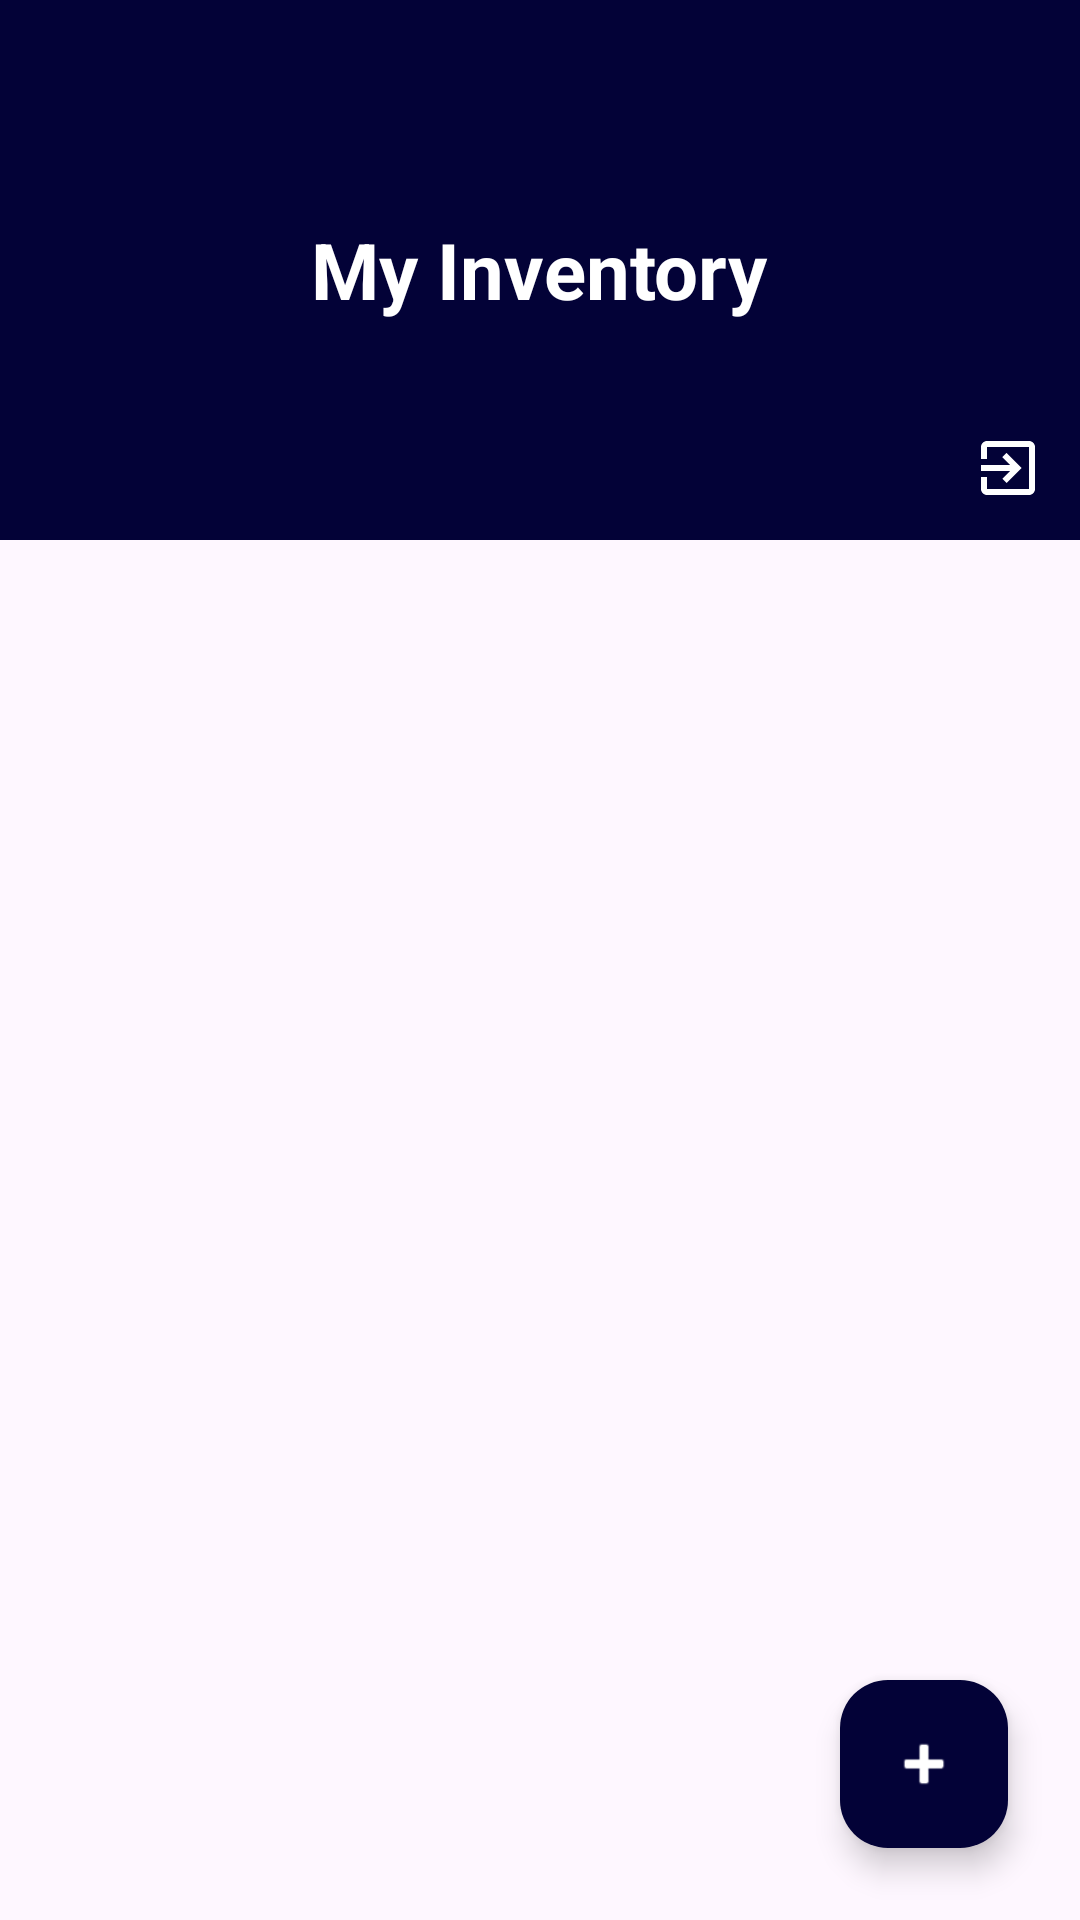

This screen was rendered from an Android layout file. Write that file and the resources it references.
<!-- AndroidManifest.xml: application theme Theme.BasicViews -->
<!-- res/layout/activity_admin.xml -->
<?xml version="1.0" encoding="utf-8"?>
<androidx.constraintlayout.widget.ConstraintLayout xmlns:android="http://schemas.android.com/apk/res/android"
    xmlns:app="http://schemas.android.com/apk/res-auto"
    xmlns:tools="http://schemas.android.com/tools"
    android:id="@+id/main"
    android:layout_width="match_parent"
    android:layout_height="match_parent"
    tools:context=".Admin">

    <FrameLayout
        android:id="@+id/header"
        android:layout_width="match_parent"
        android:layout_height="180dp"
        android:background="#030237"
        app:layout_constraintTop_toTopOf="parent">

        <TextView
            android:layout_width="wrap_content"
            android:layout_height="wrap_content"
            android:layout_gravity="center"
            android:text="My Inventory"
            android:textColor="#ffffff"
            android:textSize="26sp"
            android:textStyle="bold" />

        <ImageButton
            android:id="@+id/logoutButton"
            android:layout_width="wrap_content"
            android:layout_height="wrap_content"
            android:layout_gravity="bottom|end"
            android:layout_margin="12dp"
            android:background="?attr/selectableItemBackgroundBorderless"
            android:src="@drawable/logout"
            android:contentDescription="Logout" />
    </FrameLayout>

    <androidx.recyclerview.widget.RecyclerView
        android:id="@+id/inventoryRecyclerView"
        android:layout_width="match_parent"
        android:layout_height="0dp"
        android:padding="8dp"
        app:layout_constraintBottom_toBottomOf="parent"
        app:layout_constraintTop_toBottomOf="@id/header" />

    <com.google.android.material.floatingactionbutton.FloatingActionButton
        android:id="@+id/fab_add_item"
        android:layout_width="wrap_content"
        android:layout_height="wrap_content"
        android:layout_margin="24dp"
        app:layout_constraintBottom_toBottomOf="parent"
        app:layout_constraintEnd_toEndOf="parent"
        app:backgroundTint="#030237"
        app:srcCompat="@android:drawable/ic_input_add"
        app:tint="@android:color/white" />

</androidx.constraintlayout.widget.ConstraintLayout>
<!-- resources referenced by this layout -->
<resources>
  <!-- drawable logout (drawable) -->
  <?xml version="1.0" encoding="utf-8"?>
  <vector xmlns:android="http://schemas.android.com/apk/res/android"
      android:width="24dp"
      android:height="24dp"
      android:viewportWidth="24"
      android:viewportHeight="24">
      <path
          android:fillColor="@android:color/white"
          android:pathData="M10.09,15.59L11.5,17l5,-5 -5,-5 -1.41,1.41L12.67,11H3v2h9.67l-2.58,2.59zM19,3H5c-1.11,0 -2,0.9 -2,2v4h2V5h14v14H5v-4H3v4c0,1.1 0.89,2 2,2h14c1.1,0 2,-0.9 2,-2V5c0,-1.1 -0.9,-2 -2,-2z"/>
  </vector>
  <style name="Theme.BasicViews" parent="Base.Theme.BasicViews" />
  <style name="Base.Theme.BasicViews" parent="Theme.Material3.DayNight.NoActionBar">
          
          
          <item name="android:statusBarColor" tools:targetApi="l">@color/white</item>
      </style>
  <!-- not gathered from this repository: default colours our renderer supplied (Android Studio template values) -->
  <color name="white">#FFFFFFFF</color>
</resources>
